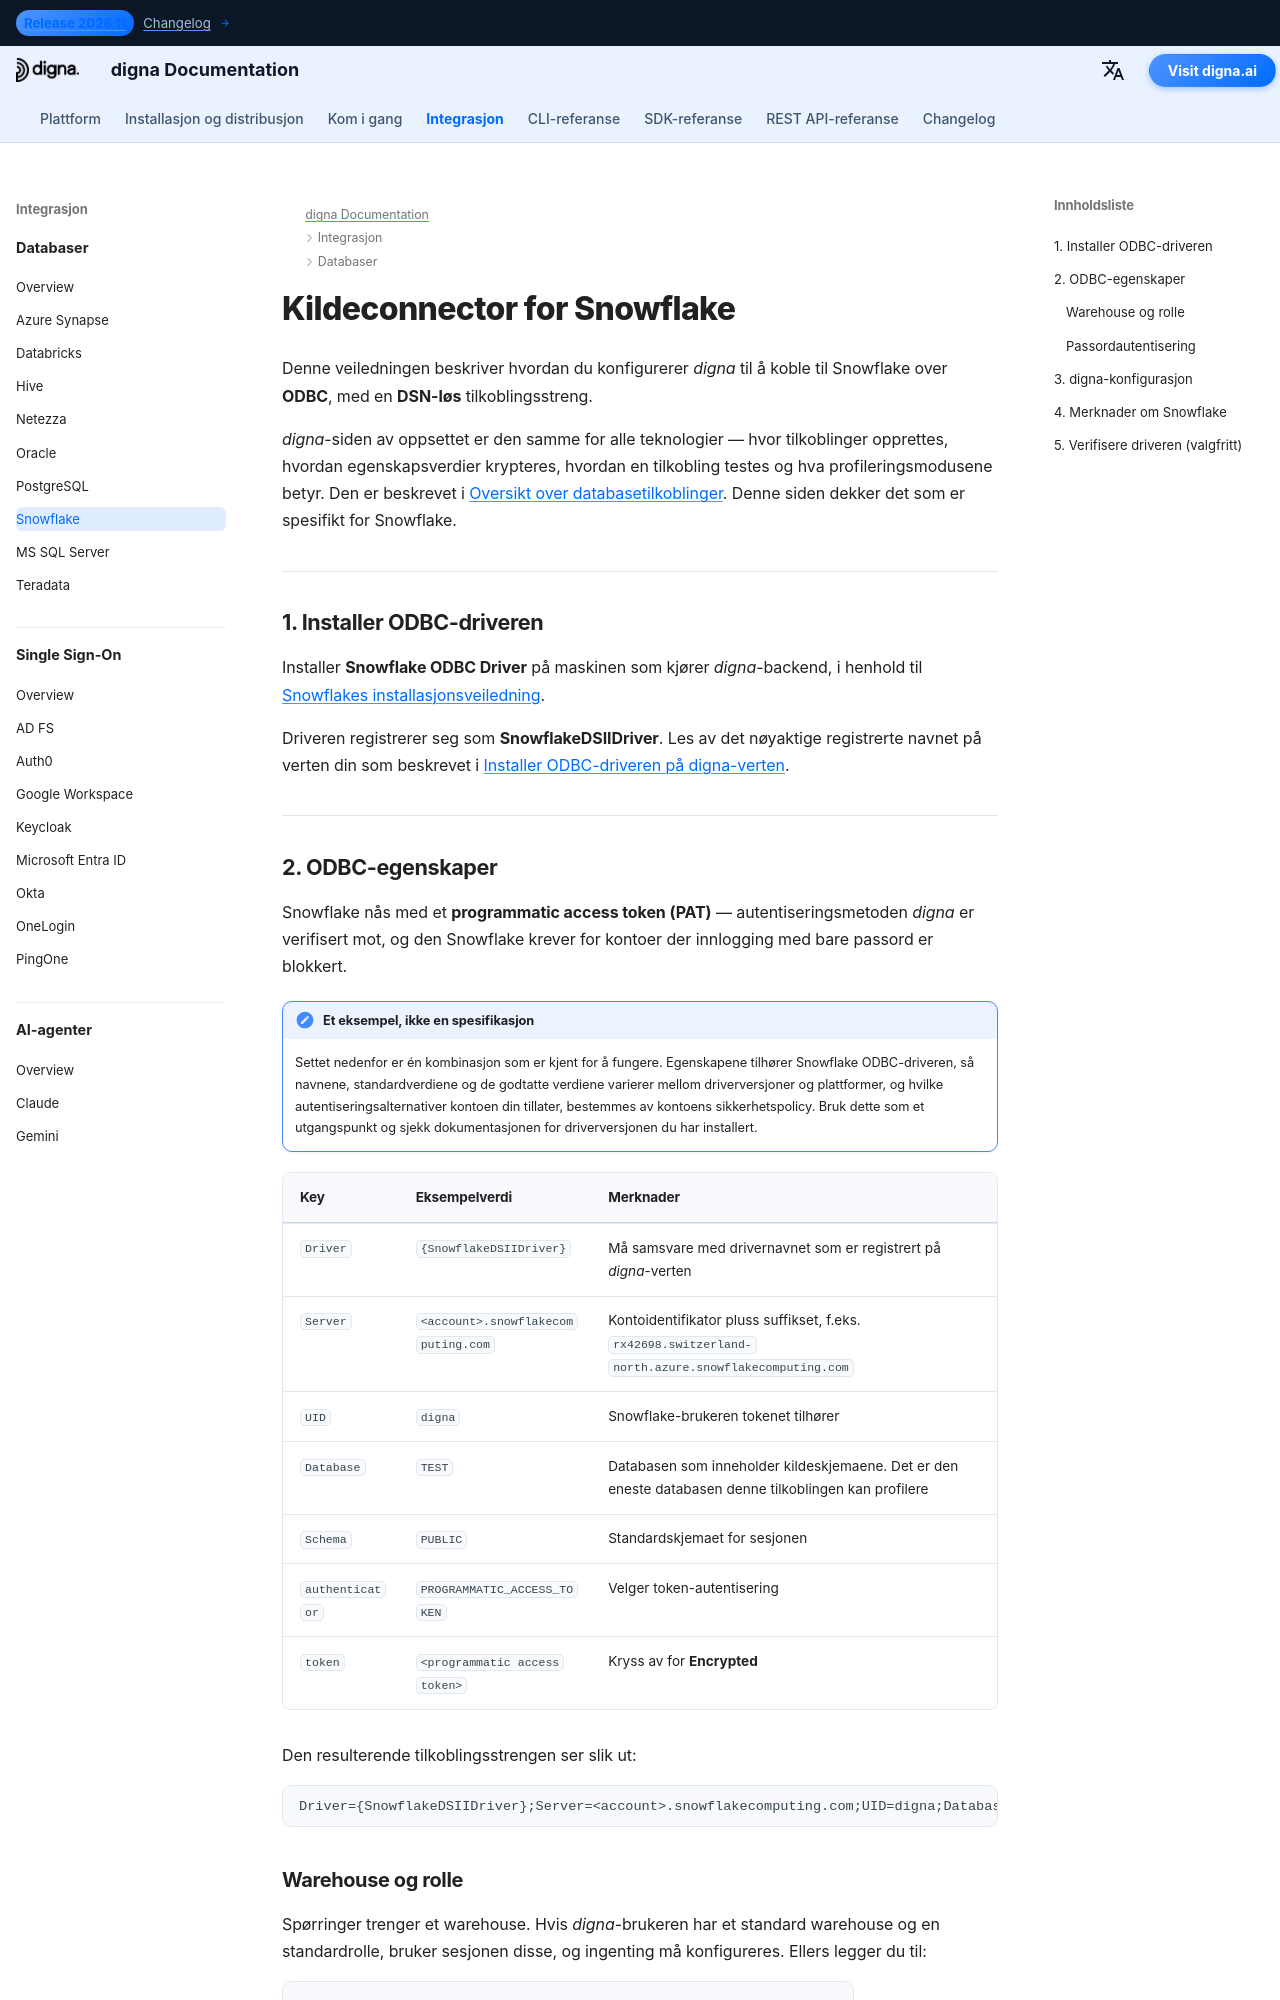

repository: dignaai/digna-docs · page: nb/databases/snowflake_connector_guide/index.html · generator: mkdocs

---
title: Snowflake-connector – databaseintegrasjon | digna-dokumentasjon
description: Konfigurer digna til å koble til Snowflake over ODBC med en DSN-løs tilkoblingsstreng. Dekker Snowflake ODBC-driveren, programmatic access tokens, valg av warehouse og rolle og tilkoblingsinnstillingene på digna-siden.
image: /assets/logo_square.png
---


# Kildeconnector for Snowflake

Denne veiledningen beskriver hvordan du konfigurerer *digna* til å koble til Snowflake over **ODBC**, med en
**DSN-løs** tilkoblingsstreng.

*digna*-siden av oppsettet er den samme for alle teknologier — hvor tilkoblinger opprettes,
hvordan egenskapsverdier krypteres, hvordan en tilkobling testes og hva profileringsmodusene
betyr. Den er beskrevet i [Oversikt over databasetilkoblinger](overview.md). Denne siden dekker det
som er spesifikt for Snowflake.

---

## 1. Installer ODBC-driveren {: #1-install-the-odbc-driver }

Installer **Snowflake ODBC Driver** på maskinen som kjører *digna*-backend, i henhold til
[Snowflakes installasjonsveiledning](https://docs.snowflake.com/en/developer-guide/odbc/odbc).

Driveren registrerer seg som **SnowflakeDSIIDriver**. Les av det nøyaktige registrerte navnet på
verten din som beskrevet i [Installer ODBC-driveren på digna-verten](overview.md#install-the-driver).

---
